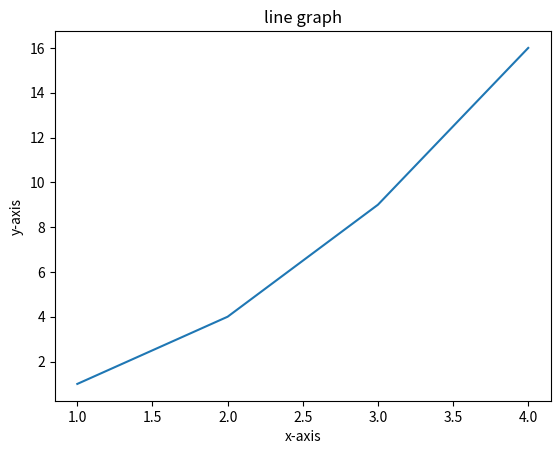

This chart was generated by the following Python code:
import matplotlib.pyplot as plt
x=[1,2,3,4]
y=[1,4,9,16]
plt.plot(x,y)
plt.xlabel("x-axis")
plt.ylabel("y-axis")
plt.title("line graph")
plt.show()

